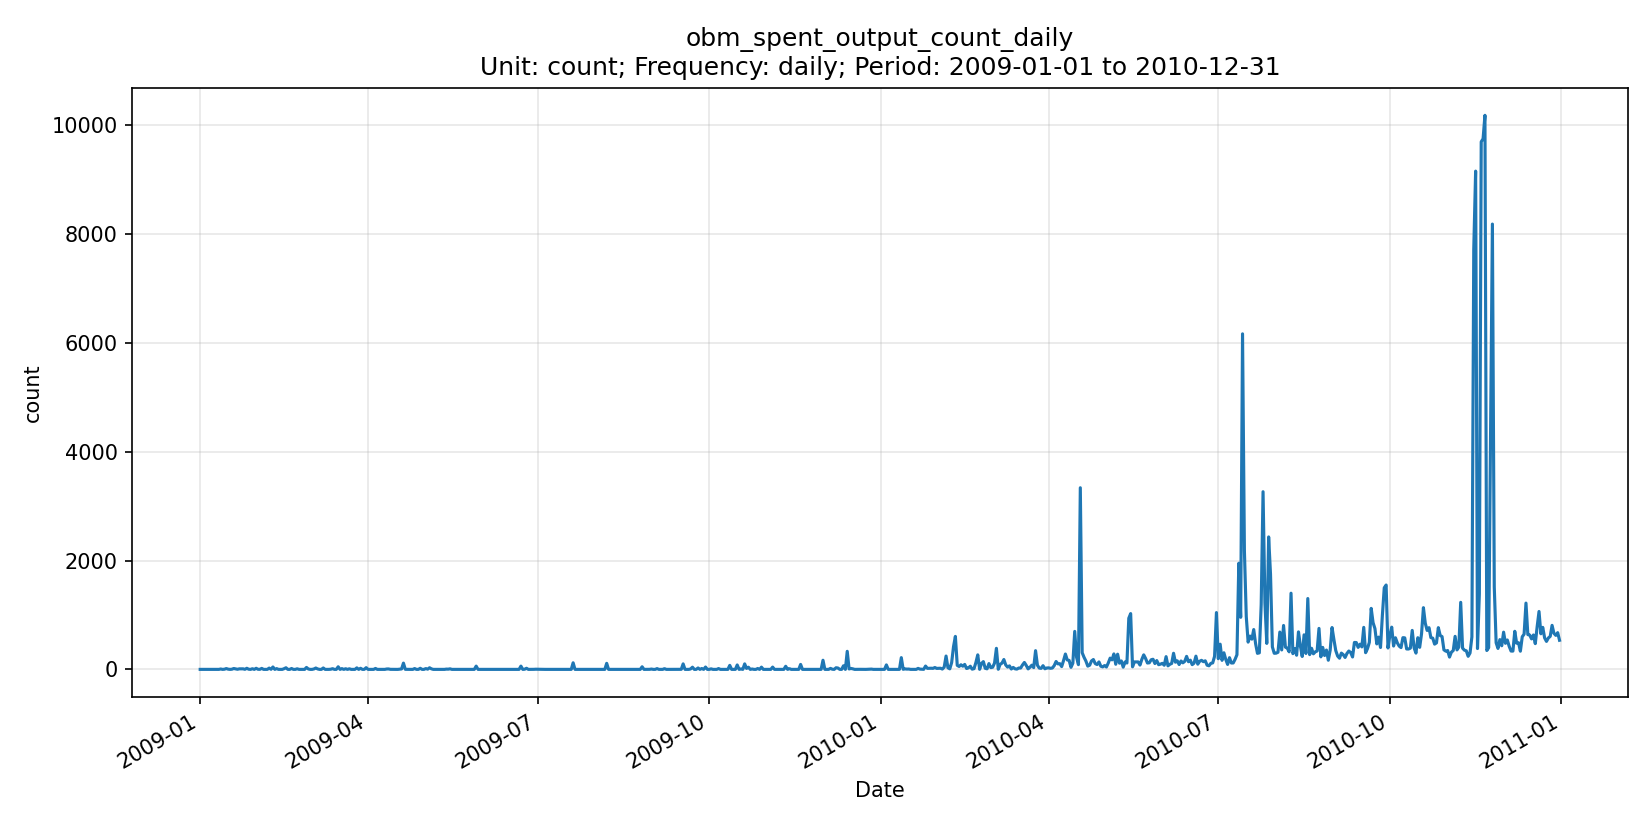

Values plotted in this chart, from the file beside it:
date, series_id, value, unit, frequency, release_version
2009-01-01, obm_spent_output_count_daily, 0, count, daily, OBM v0.1.0
2009-01-02, obm_spent_output_count_daily, 0, count, daily, OBM v0.1.0
2009-01-03, obm_spent_output_count_daily, 0, count, daily, OBM v0.1.0
2009-01-04, obm_spent_output_count_daily, 0, count, daily, OBM v0.1.0
2009-01-05, obm_spent_output_count_daily, 0, count, daily, OBM v0.1.0
2009-01-06, obm_spent_output_count_daily, 0, count, daily, OBM v0.1.0
2009-01-07, obm_spent_output_count_daily, 0, count, daily, OBM v0.1.0
2009-01-08, obm_spent_output_count_daily, 0, count, daily, OBM v0.1.0
2009-01-09, obm_spent_output_count_daily, 0, count, daily, OBM v0.1.0
2009-01-10, obm_spent_output_count_daily, 0, count, daily, OBM v0.1.0
2009-01-11, obm_spent_output_count_daily, 0, count, daily, OBM v0.1.0
2009-01-12, obm_spent_output_count_daily, 7, count, daily, OBM v0.1.0
2009-01-13, obm_spent_output_count_daily, 0, count, daily, OBM v0.1.0
2009-01-14, obm_spent_output_count_daily, 3, count, daily, OBM v0.1.0
2009-01-15, obm_spent_output_count_daily, 15, count, daily, OBM v0.1.0
2009-01-16, obm_spent_output_count_daily, 4, count, daily, OBM v0.1.0
2009-01-17, obm_spent_output_count_daily, 0, count, daily, OBM v0.1.0
2009-01-18, obm_spent_output_count_daily, 3, count, daily, OBM v0.1.0
2009-01-19, obm_spent_output_count_daily, 16, count, daily, OBM v0.1.0
2009-01-20, obm_spent_output_count_daily, 8, count, daily, OBM v0.1.0
2009-01-21, obm_spent_output_count_daily, 2, count, daily, OBM v0.1.0
2009-01-22, obm_spent_output_count_daily, 10, count, daily, OBM v0.1.0
2009-01-23, obm_spent_output_count_daily, 9, count, daily, OBM v0.1.0
2009-01-24, obm_spent_output_count_daily, 10, count, daily, OBM v0.1.0
2009-01-25, obm_spent_output_count_daily, 1, count, daily, OBM v0.1.0
2009-01-26, obm_spent_output_count_daily, 20, count, daily, OBM v0.1.0
2009-01-27, obm_spent_output_count_daily, 3, count, daily, OBM v0.1.0
2009-01-28, obm_spent_output_count_daily, 0, count, daily, OBM v0.1.0
2009-01-29, obm_spent_output_count_daily, 12, count, daily, OBM v0.1.0
2009-01-30, obm_spent_output_count_daily, 0, count, daily, OBM v0.1.0
2009-01-31, obm_spent_output_count_daily, 20, count, daily, OBM v0.1.0
2009-02-01, obm_spent_output_count_daily, 2, count, daily, OBM v0.1.0
2009-02-02, obm_spent_output_count_daily, 1, count, daily, OBM v0.1.0
2009-02-03, obm_spent_output_count_daily, 18, count, daily, OBM v0.1.0
2009-02-04, obm_spent_output_count_daily, 0, count, daily, OBM v0.1.0
2009-02-05, obm_spent_output_count_daily, 0, count, daily, OBM v0.1.0
2009-02-06, obm_spent_output_count_daily, 0, count, daily, OBM v0.1.0
2009-02-07, obm_spent_output_count_daily, 24, count, daily, OBM v0.1.0
2009-02-08, obm_spent_output_count_daily, 1, count, daily, OBM v0.1.0
2009-02-09, obm_spent_output_count_daily, 44, count, daily, OBM v0.1.0
2009-02-10, obm_spent_output_count_daily, 0, count, daily, OBM v0.1.0
2009-02-11, obm_spent_output_count_daily, 14, count, daily, OBM v0.1.0
2009-02-12, obm_spent_output_count_daily, 0, count, daily, OBM v0.1.0
2009-02-13, obm_spent_output_count_daily, 0, count, daily, OBM v0.1.0
2009-02-14, obm_spent_output_count_daily, 0, count, daily, OBM v0.1.0
2009-02-15, obm_spent_output_count_daily, 13, count, daily, OBM v0.1.0
2009-02-16, obm_spent_output_count_daily, 30, count, daily, OBM v0.1.0
2009-02-17, obm_spent_output_count_daily, 0, count, daily, OBM v0.1.0
2009-02-18, obm_spent_output_count_daily, 0, count, daily, OBM v0.1.0
2009-02-19, obm_spent_output_count_daily, 16, count, daily, OBM v0.1.0
2009-02-20, obm_spent_output_count_daily, 0, count, daily, OBM v0.1.0
2009-02-21, obm_spent_output_count_daily, 0, count, daily, OBM v0.1.0
2009-02-22, obm_spent_output_count_daily, 11, count, daily, OBM v0.1.0
2009-02-23, obm_spent_output_count_daily, 0, count, daily, OBM v0.1.0
2009-02-24, obm_spent_output_count_daily, 0, count, daily, OBM v0.1.0
2009-02-25, obm_spent_output_count_daily, 0, count, daily, OBM v0.1.0
2009-02-26, obm_spent_output_count_daily, 0, count, daily, OBM v0.1.0
2009-02-27, obm_spent_output_count_daily, 36, count, daily, OBM v0.1.0
2009-02-28, obm_spent_output_count_daily, 7, count, daily, OBM v0.1.0
2009-03-01, obm_spent_output_count_daily, 0, count, daily, OBM v0.1.0
... 670 more rows
